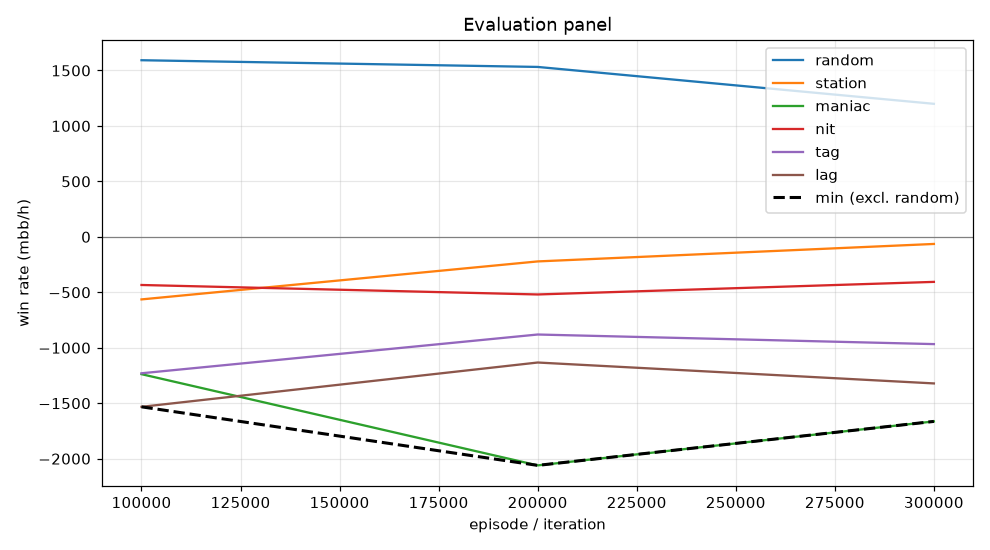

Values plotted in this chart, from the file beside it:
episode, min, mean, random_mean, random_se, station_mean, station_se, maniac_mean, maniac_se, nit_mean, nit_se, tag_mean, tag_se, lag_mean, lag_se, act_call, act_raise, act_fold, act_check
99999, -1532, -999.7, 1592, 98.74, -564.0, 70.87, -1238, 225.9, -434.0, 94.8, -1230, 118.1, -1532, 135.6, 0.2658, 0.4907, 0.05814, 0.1854
199999, -2060, -963.0, 1532, 92.45, -221.5, 72.13, -2060, 228.6, -519.5, 93.97, -880.5, 115.1, -1133, 127.9, 0.2677, 0.4593, 0.06714, 0.2059
299999, -1664, -884.5, 1200, 89.22, -64.0, 65.51, -1664, 220.9, -406.0, 81.02, -967.0, 103.6, -1322, 128.9, 0.2963, 0.4228, 0.07701, 0.2039
